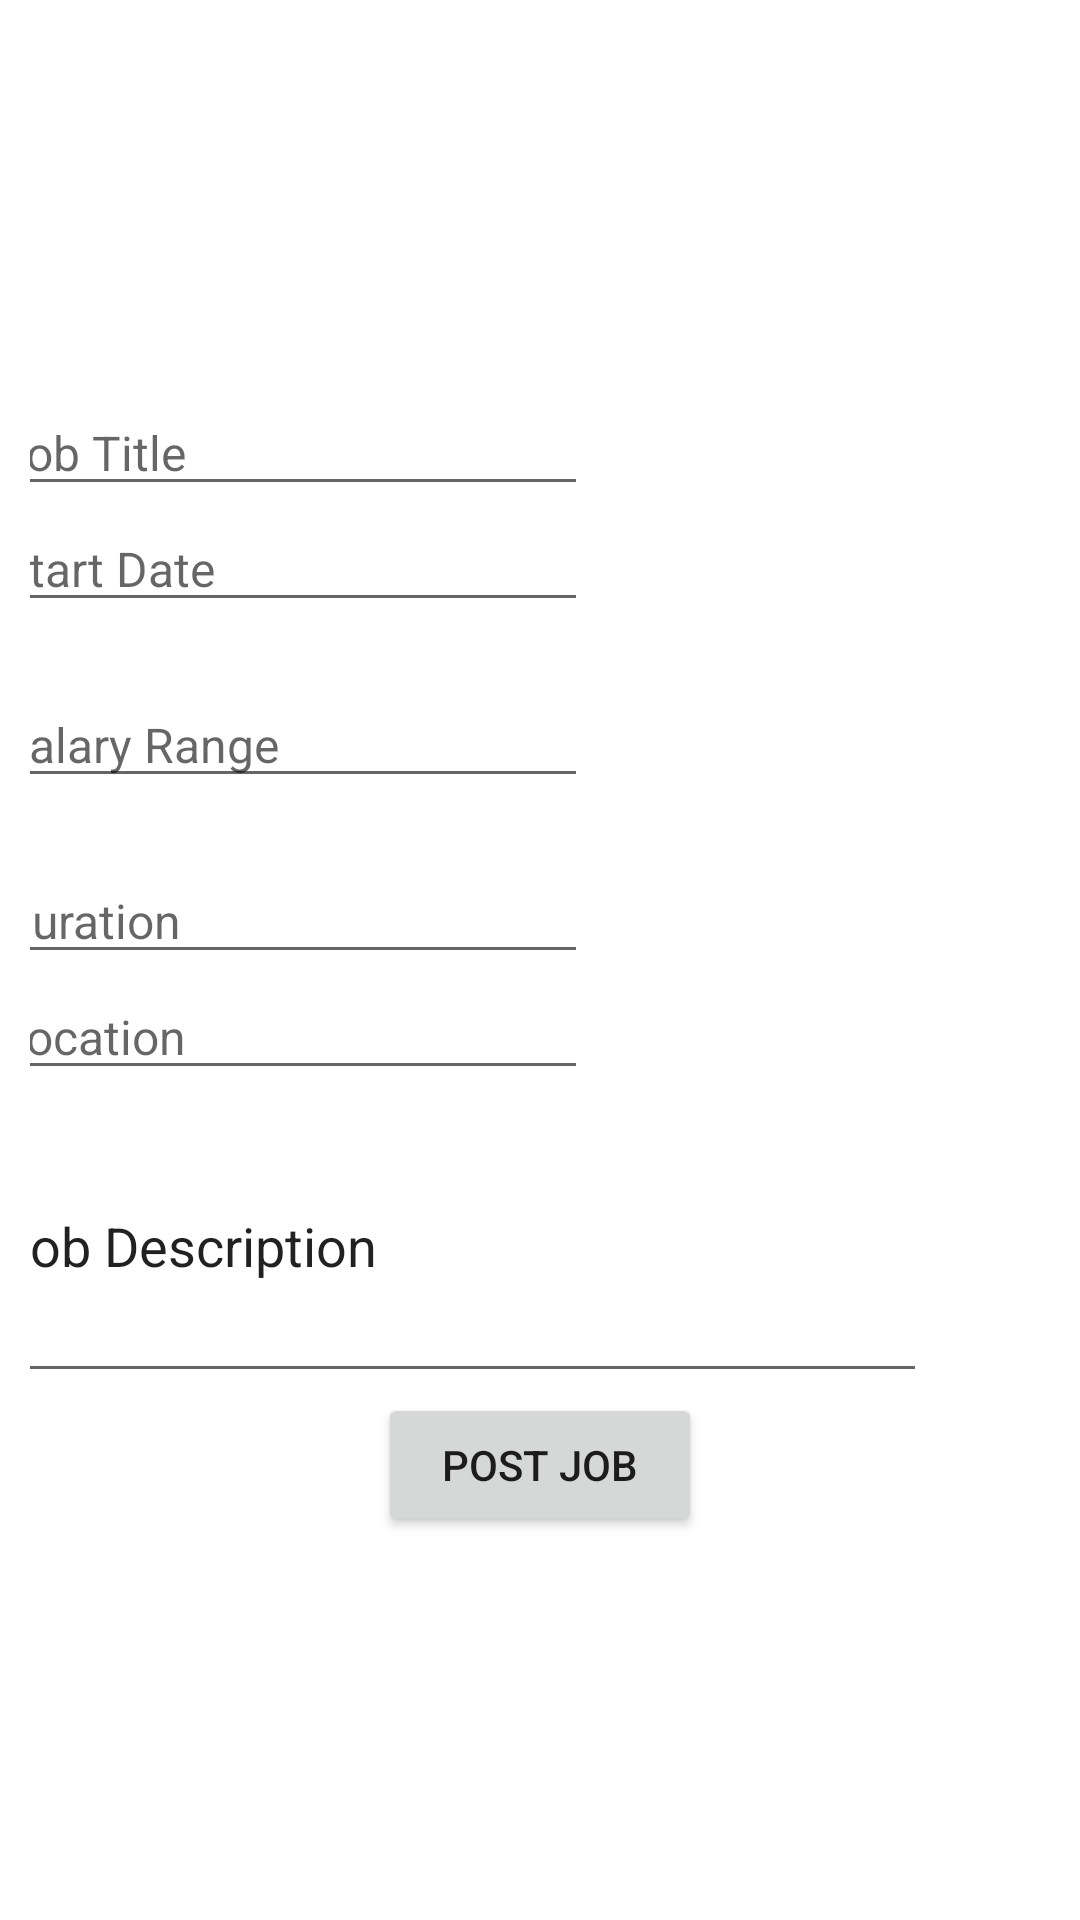

Write the Android layout XML for this screen, with the resource values it uses.
<!-- AndroidManifest.xml: application theme Theme.QuickCash -->
<!-- res/layout/activity_create_job_post.xml -->
<?xml version="1.0" encoding="utf-8"?>
<androidx.constraintlayout.widget.ConstraintLayout xmlns:android="http://schemas.android.com/apk/res/android"
    android:layout_width="match_parent"
    android:layout_height="match_parent"
    xmlns:tools="http://schemas.android.com/tools"
    tools:context=".JobPostingActivity">

    <LinearLayout
        android:layout_width="match_parent"
        android:layout_height="match_parent"
        android:orientation="vertical"
        android:layout_margin="10dp"
        android:gravity="center">

        <TextView
            android:layout_width="wrap_content"
            android:layout_height="wrap_content"
            android:textSize="16dp"
            android:text="Post a Job"
            android:layout_marginBottom="16dp">
        </TextView>

        <LinearLayout
            android:layout_width="400dp"
            android:layout_height="550dp"
            android:padding="16dp"
            android:orientation="vertical"
            android:layout_marginTop="100dp"
            tools:ignore="MissingConstraints"
            android:layout_gravity="center">

            <EditText
                android:id="@+id/jobTitle"
                android:layout_width="wrap_content"
                android:layout_height="wrap_content"
                android:width="200dp"
                android:hint="Job Title"
                android:textSize="16dp" />


            <EditText
                android:id="@+id/startDate"
                android:layout_width="wrap_content"
                android:layout_height="wrap_content"
                android:width="200dp"
                android:hint="Start Date"
                android:textSize="16dp" />


            <EditText
                android:id="@+id/salaryRange"
                android:layout_width="wrap_content"
                android:layout_height="wrap_content"
                android:layout_marginTop="20dp"
                android:layout_marginBottom="20dp"
                android:width="200dp"
                android:hint="Salary Range"
                android:textSize="16dp" />


            <EditText
                android:id="@+id/duration"
                android:layout_width="wrap_content"
                android:layout_height="wrap_content"
                android:width="200dp"
                android:hint="Duration"
                android:textSize="16dp" />

            <EditText
                android:id="@+id/location"
                android:layout_width="wrap_content"
                android:layout_height="wrap_content"
                android:width="200dp"
                android:hint="Location"
                android:textSize="16dp" />










            <EditText
                android:id="@+id/jobDescription"
                android:layout_width="313dp"
                android:layout_height="101dp"
                android:ems="10"
                android:inputType="textMultiLine|textPersonName"
                android:text="Job Description" />

            <Button
                android:id="@+id/postJobButton"
                android:layout_width="108dp"
                android:layout_gravity="center"
                android:layout_height="wrap_content"
                android:text="Post Job" />

        </LinearLayout>
    </LinearLayout>

</androidx.constraintlayout.widget.ConstraintLayout>
<!-- resources referenced by this layout -->
<resources>
  <style name="Theme.QuickCash" parent="Theme.MaterialComponents.DayNight.DarkActionBar">
          
          <item name="colorPrimary">@color/purple_500</item>
          <item name="colorPrimaryVariant">@color/purple_700</item>
          <item name="colorOnPrimary">@color/white</item>
          
          <item name="colorSecondary">@color/teal_200</item>
          <item name="colorSecondaryVariant">@color/teal_700</item>
          <item name="colorOnSecondary">@color/black</item>
          
          <item name="android:statusBarColor" tools:targetApi="l">?attr/colorPrimaryVariant</item>
          
      </style>
  <!-- not gathered from this repository: default colours our renderer supplied (Android Studio template values) -->
  <color name="purple_500">#FF6200EE</color>
  <color name="purple_700">#FF3700B3</color>
  <color name="teal_200">#FF03DAC5</color>
  <color name="teal_700">#FF018786</color>
  <color name="black">#FF000000</color>
  <color name="white">#FFFFFFFF</color>
</resources>
